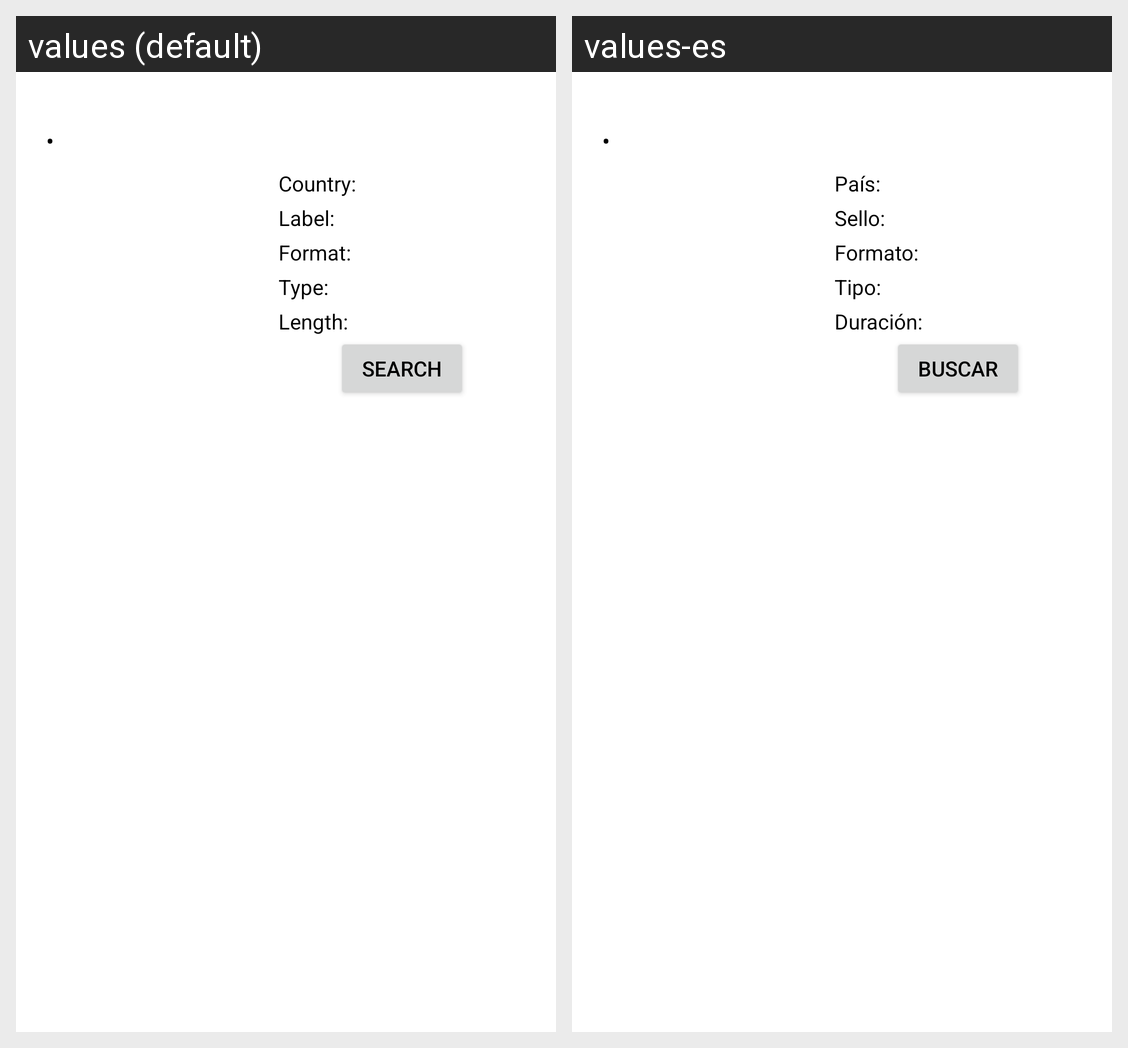

The Android screen above is rendered under two locales of the same app. Produce the string resources it draws, with the default and per-locale values.
Android screen res/layout/recyclerview_release.xml rendered under 2 locales, left to right: values (default), values-es. Device: Nexus 5 (rendered at 1080×1920; each locale shown at half size, 540×960, under a caption strip naming it); theme AppTheme.
Strings drawn on this screen, with the default value and each locale's value (text and hints the layout hard-codes, and strings that could not be matched under every locale, appear in the picture but are not listed):

country
  values: Country:
  values-es: País:

label
  values: Label:
  values-es: Sello:

format
  values: Format:
  values-es: Formato:

bullet
  values: •
  values-es: •

type
  values: Type:
  values-es: Tipo:

length
  values: Length:
  values-es: Duración:

search
  values: search
  values-es: buscar
